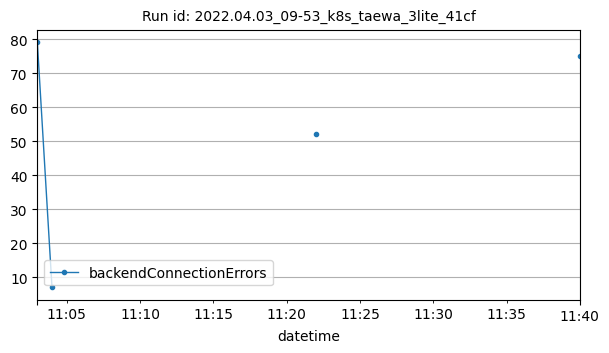

Source data for this figure (header and first rows):
datetime, backendConnectionErrors
2022-04-03T11:03:00Z, 79
2022-04-03T11:04:00Z, 7
2022-04-03T11:22:00Z, 52
2022-04-03T11:40:00Z, 75
